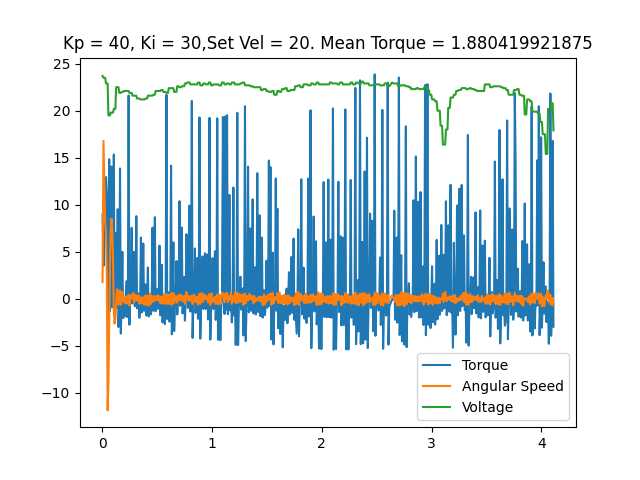

The file beside this chart, header and first rows:
time, angular speed, torque, temp, voltage, error_byte, error_flag
0.002954, 1.78, 8.943, 28, 23.7, 0, No errors
0.01148, 16.79, 3.48, 28, 23.5, 0, No errors
0.01923, 12.29, 7.042, 28, 23.5, 0, No errors
0.02653, 8.186, 10.94, 28, 23.5, 0, No errors
0.03467, 6.946, 12.94, 28, 22.9, 0, No errors
0.04224, 2.129, 11.25, 28, 22.9, 0, No errors
0.04933, -11.89, -2.288, 28, 22.9, 0, No errors
0.05647, -8.936, -0.2739, 28, 19.5, 0, No errors
0.06347, -3.054, 14.84, 28, 19.5, 0, No errors
0.07047, 3.438, -1.321, 28, 19.5, 0, No errors
0.07743, 7.47, -0.2256, 28, 19.8, 0, No errors
0.08458, 8.517, 14.07, 28, 19.8, 0, No errors
0.09169, 7.261, -0.9023, 28, 19.8, 0, No errors
0.09869, 3.997, -0.1128, 28, 19.8, 0, No errors
0.1057, -1.326, 15.34, 28, 20.2, 0, No errors
0.1127, -2.653, -1.482, 28, 20.2, 0, No errors
0.1197, -2.077, -0.06445, 28, 20.2, 0, No errors
0.1268, -0.8029, 6.993, 28, 22.5, 0, No errors
0.1338, 0.9774, -0.9346, 28, 22.5, 0, No errors
0.1411, 0.9774, 9.523, 28, 22.5, 0, No errors
0.1481, -0.6458, -3.013, 28, 22.5, 0, No errors
0.1552, 0.1396, -0.2417, 28, 21.9, 0, No errors
0.1622, 0.8727, 13.86, 28, 21.9, 0, No errors
0.1693, -0.6458, -3.706, 28, 21.9, 0, No errors
0.1763, -0.03491, -0.3062, 28, 22.0, 0, No errors
0.1833, 0.733, 4.979, 28, 22.0, 0, No errors
0.1908, -0.2618, -2.062, 28, 22.0, 0, No errors
0.1982, 0.1396, -0.03223, 28, 22.1, 0, No errors
0.2055, -0.4887, -1.885, 28, 22.1, 0, No errors
0.2125, 0.1571, -0.08057, 28, 22.1, 0, No errors
0.2195, 0.2094, 1.853, 28, 22.1, 0, No errors
0.2265, -0.5236, -1.95, 28, 22.1, 0, No errors
0.2335, 0.2094, -0.2095, 28, 22.1, 0, No errors
0.2405, 0.4189, 21.62, 28, 22.1, 0, No errors
0.2475, -0.733, -2.771, 28, 21.9, 0, No errors
0.2545, 0.1047, -0.3706, 28, 21.9, 0, No errors
0.2614, 0.4014, 0.04834, 28, 21.9, 0, No errors
0.2683, 0.01745, 7.541, 28, 21.9, 0, No errors
0.2755, 0.03491, -0.5156, 28, 21.6, 0, No errors
0.2825, 0.5934, 0.06445, 28, 21.6, 0, No errors
0.2894, -0.4189, 4.979, 28, 21.6, 0, No errors
0.2965, -0.03491, -0.8057, 28, 21.6, 0, No errors
0.3035, 0.4189, 0.0, 28, 21.6, 0, No errors
0.3105, -0.06981, 8.782, 28, 21.6, 0, No errors
0.3174, -0.2094, -1.031, 28, 21.3, 0, No errors
0.3243, 0.1396, -0.1128, 28, 21.3, 0, No errors
0.3314, 0.3665, 0.5479, 28, 21.3, 0, No errors
0.3383, -0.5236, -2.03, 28, 21.3, 0, No errors
0.3455, 0.1396, -0.09668, 28, 21.2, 0, No errors
0.3526, 0.06981, 6.51, 28, 21.2, 0, No errors
0.3596, -0.4887, -1.466, 28, 21.2, 0, No errors
0.3666, 0.1571, -0.1289, 28, 21.2, 0, No errors
0.3737, 0.1047, 5.865, 28, 21.2, 0, No errors
0.3807, -0.6458, -1.289, 28, 21.2, 0, No errors
0.3877, 0.0, -0.09668, 28, 21.2, 0, No errors
0.3947, 0.3491, 1.531, 28, 21.3, 0, No errors
0.4018, -0.6632, -1.789, 28, 21.3, 0, No errors
0.4088, 0.0, -0.1128, 28, 21.3, 0, No errors
0.4158, 0.3316, 3.319, 28, 21.6, 0, No errors
0.4229, -0.733, -1.885, 28, 21.6, 0, No errors
... 520 more rows
